Run: headless pygame with SDL's dummy video driver; simulated clock (each Clock.tick advances the game by its frame time, no real sleeping); random seed 0; keys injected as events and as key.get_pressed() state; no mouse input.
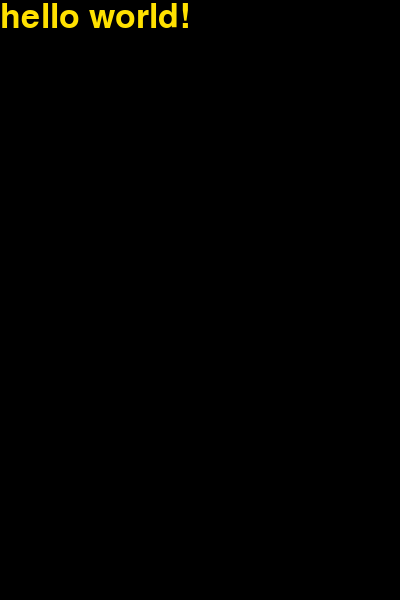
Frame 1 of 4 · flips 1–60 · no input
Frame 2 of 4 · flips 61–180 · tapped SPACE, RETURN · held RIGHT (→), D · screen unchanged from frame 1, image omitted
Frame 3 of 4 · flips 181–300 · held DOWN (↓), S · screen unchanged from frame 2, image omitted
Frame 4 of 4 · flips 301–420 · held LEFT (←), A, UP (↑), W · screen unchanged from frame 3, image omitted

The pygame program that drew these frames:

import pygame
import sys  # sys 是 python 的标准库，提供 Python 运行时环境变量的操控

# 内部各功能模块进行初始化创建及变量设置，默认调用
pygame.init()

# 设置游戏窗口大小，分别是宽度和高度
#size = width, height = 800, 600
window = pygame.display.set_mode((400,600))
# 初始化显示窗口

# 设置显示窗口的标题内容，str 类型
pygame.display.set_caption('hello world!')

my_font = pygame.font.SysFont("arial", 50)
text_surface = my_font.render("hello world!", True, (255, 225, 0))
window.blit(text_surface,(0,0))
pygame.display.flip()
# 无限循环，直到 Python 运行时退出结束
while True:
    # 从 Pygame 的事件队列中取出事件，并从队列中删除该事件
    for event in pygame.event.get():

        # 获得事件类型，并逐类响应
        if event.type == pygame.QUIT:
            # 用于退出结束游戏并退出
            exit()#这个前面的sys好像可以省是关键字吗？

    # 对显示窗口进行更新，默认窗口全部重绘
    pygame.display.update()
